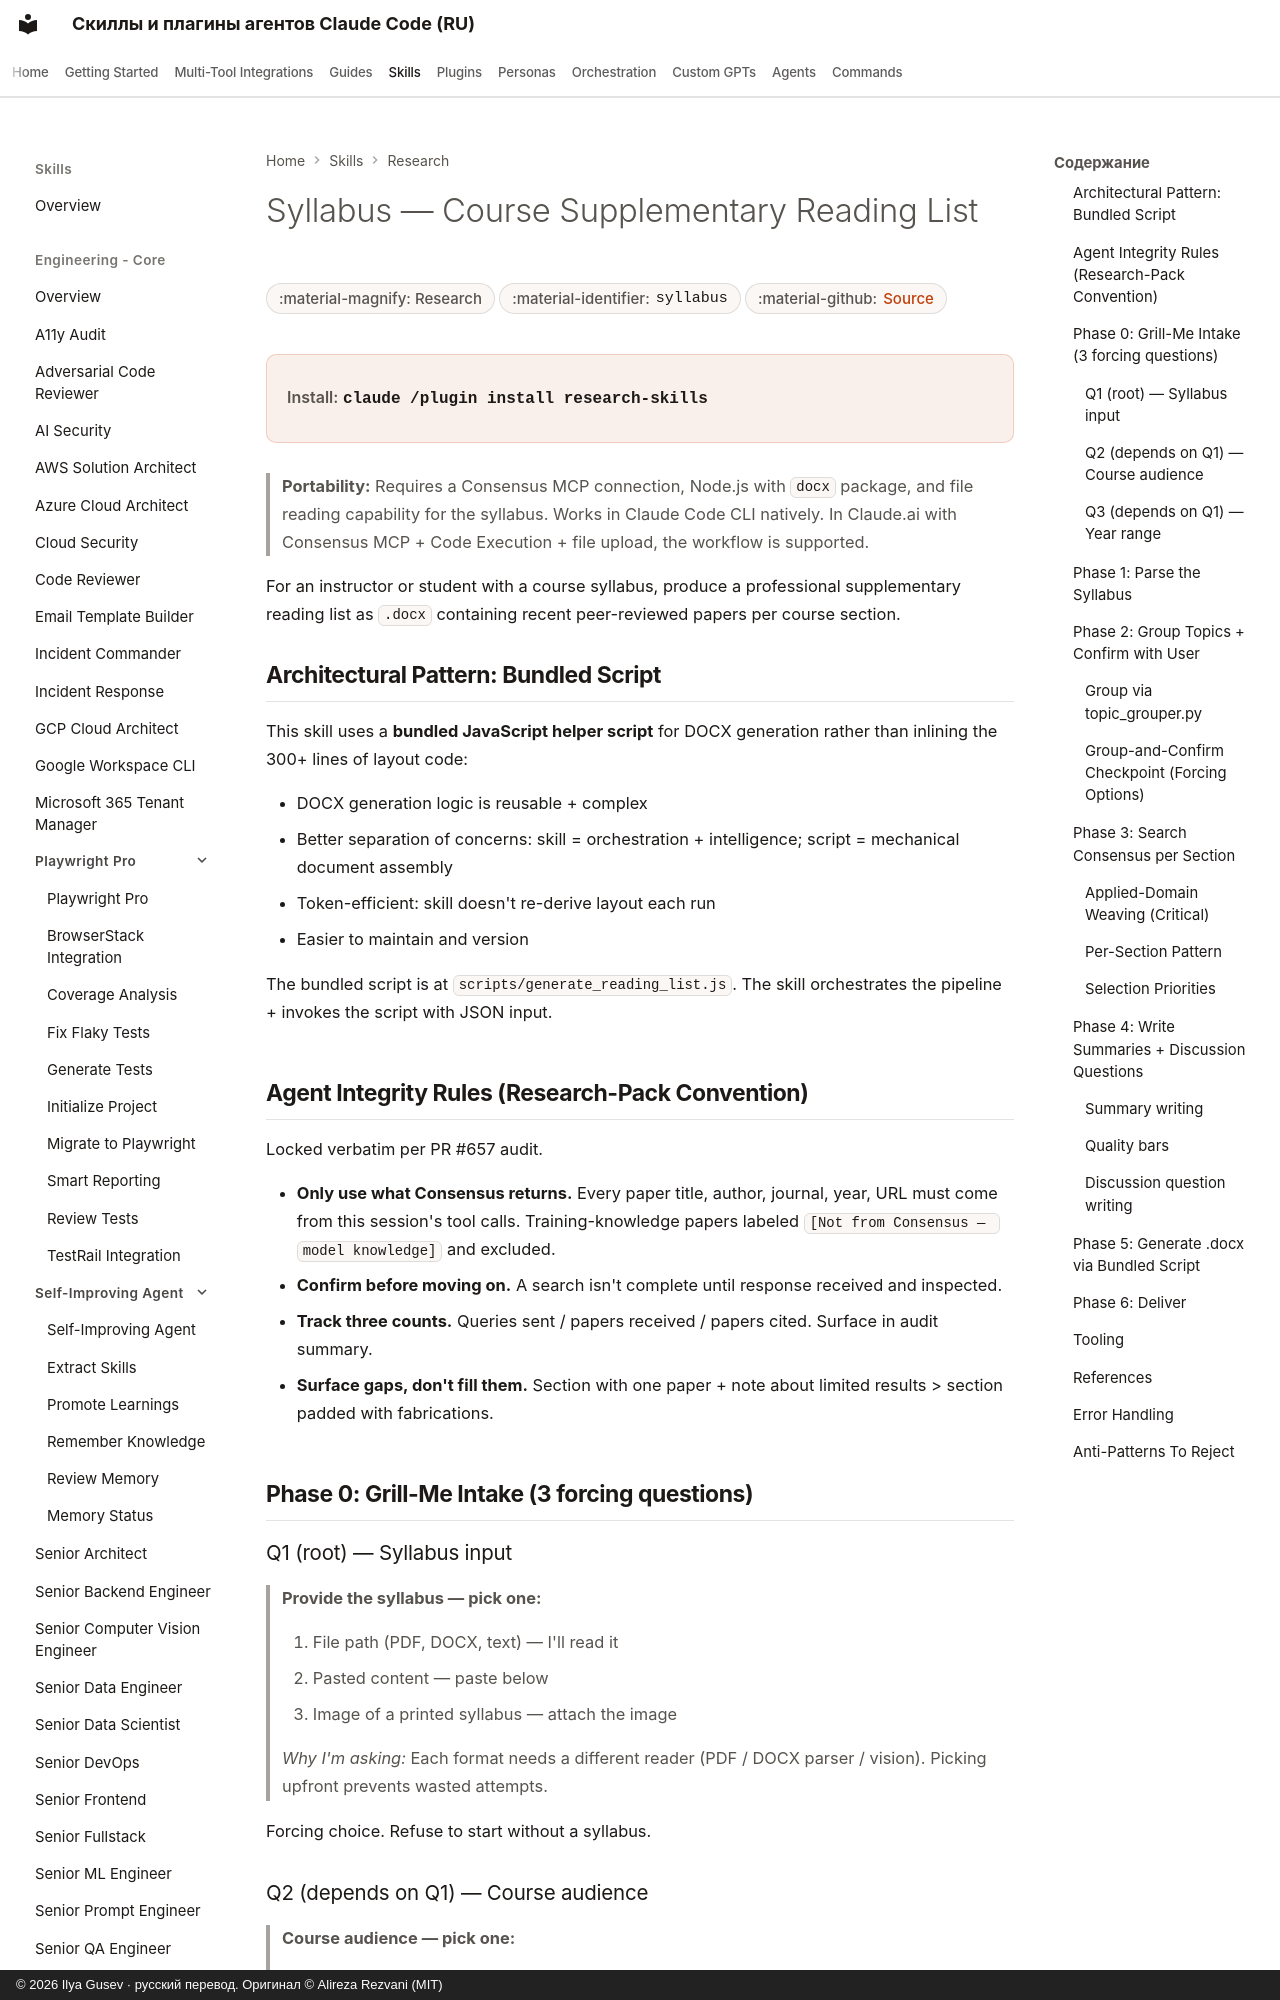

repository: imgusev/claude-skills-ru · page: skills/research/syllabus/index.html · generator: mkdocs · copyright: © 2026 Ilya Gusev · русский перевод. Оригинал © Alireza Rezvani (MIT)

---
title: "Syllabus — Course Supplementary Reading List — Agent Skill for Research Workflows"
description: "Generates a curated supplementary reading list from any course syllabus using Consensus academic search. Grill-me intake (syllabus input format +. Agent skill for Claude Code, Codex CLI, Gemini CLI, OpenClaw."
---

# Syllabus — Course Supplementary Reading List

<div class="page-meta" markdown>
<span class="meta-badge">:material-magnify: Research</span>
<span class="meta-badge">:material-identifier: `syllabus`</span>
<span class="meta-badge">:material-github: <a href="https://github.com/imgusev/claude-skills-ru/tree/main/research/syllabus/skills/syllabus/SKILL.md">Source</a></span>
</div>

<div class="install-banner" markdown>
<span class="install-label">Install:</span> <code>claude /plugin install research-skills</code>
</div>


> **Portability:** Requires a Consensus MCP connection, Node.js with `docx` package, and file reading capability for the syllabus. Works in Claude Code CLI natively. In Claude.ai with Consensus MCP + Code Execution + file upload, the workflow is supported.

For an instructor or student with a course syllabus, produce a professional supplementary reading list as `.docx` containing recent peer-reviewed papers per course section.
